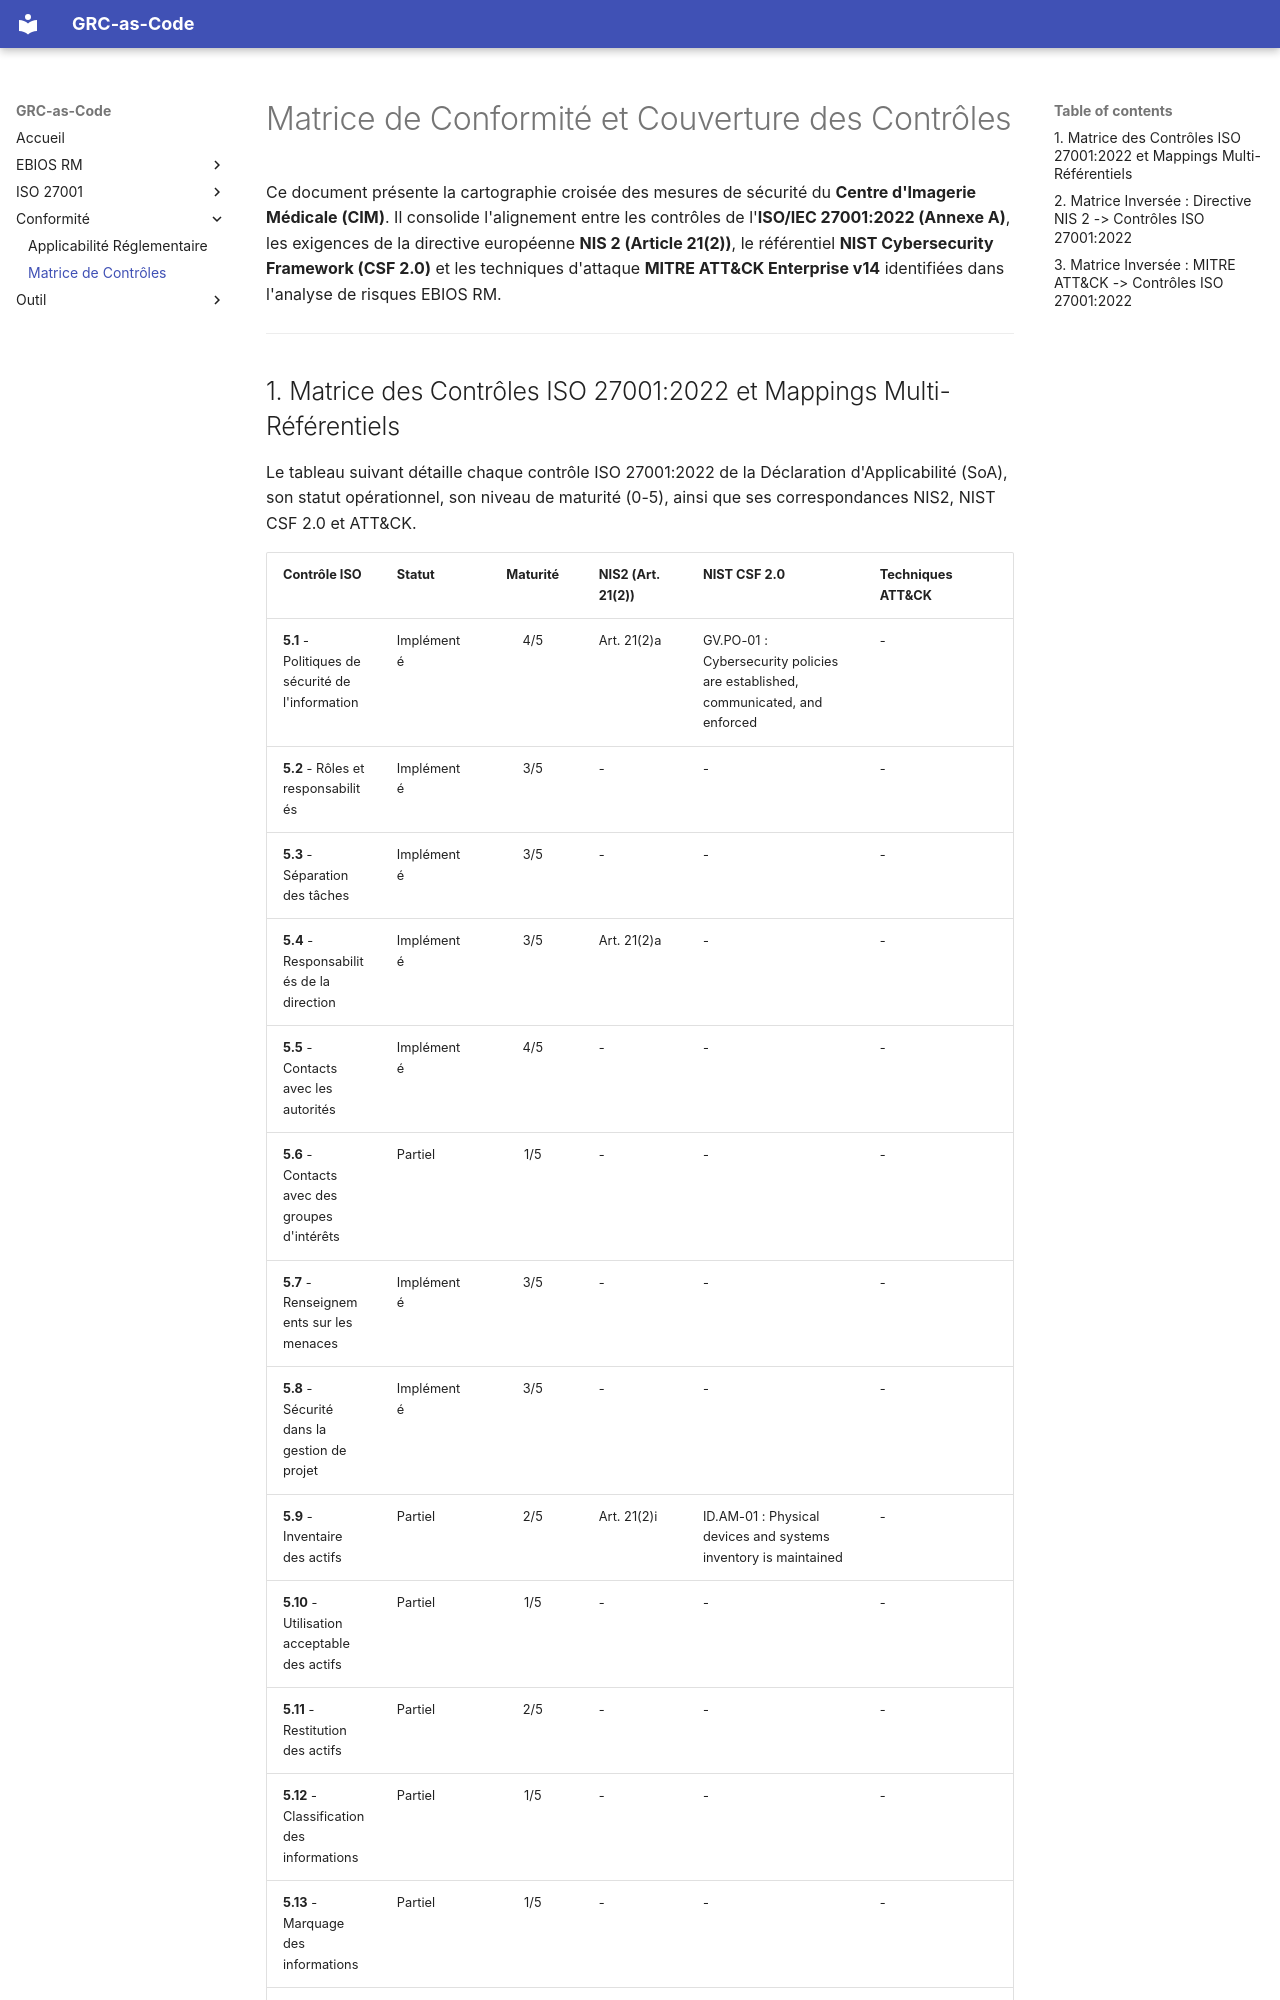

repository: h-4mza/grc-as-code-imaging-center · page: compliance/matrice_controles/index.html · generator: mkdocs

# Matrice de Conformité et Couverture des Contrôles

Ce document présente la cartographie croisée des mesures de sécurité du **Centre d'Imagerie Médicale (CIM)**. Il consolide l'alignement entre les contrôles de l'**ISO/IEC 27001:2022 (Annexe A)**, les exigences de la directive européenne **NIS 2 (Article 21(2))**, le référentiel **NIST Cybersecurity Framework (CSF 2.0)** et les techniques d'attaque **MITRE ATT&CK Enterprise v14** identifiées dans l'analyse de risques EBIOS RM.

---
